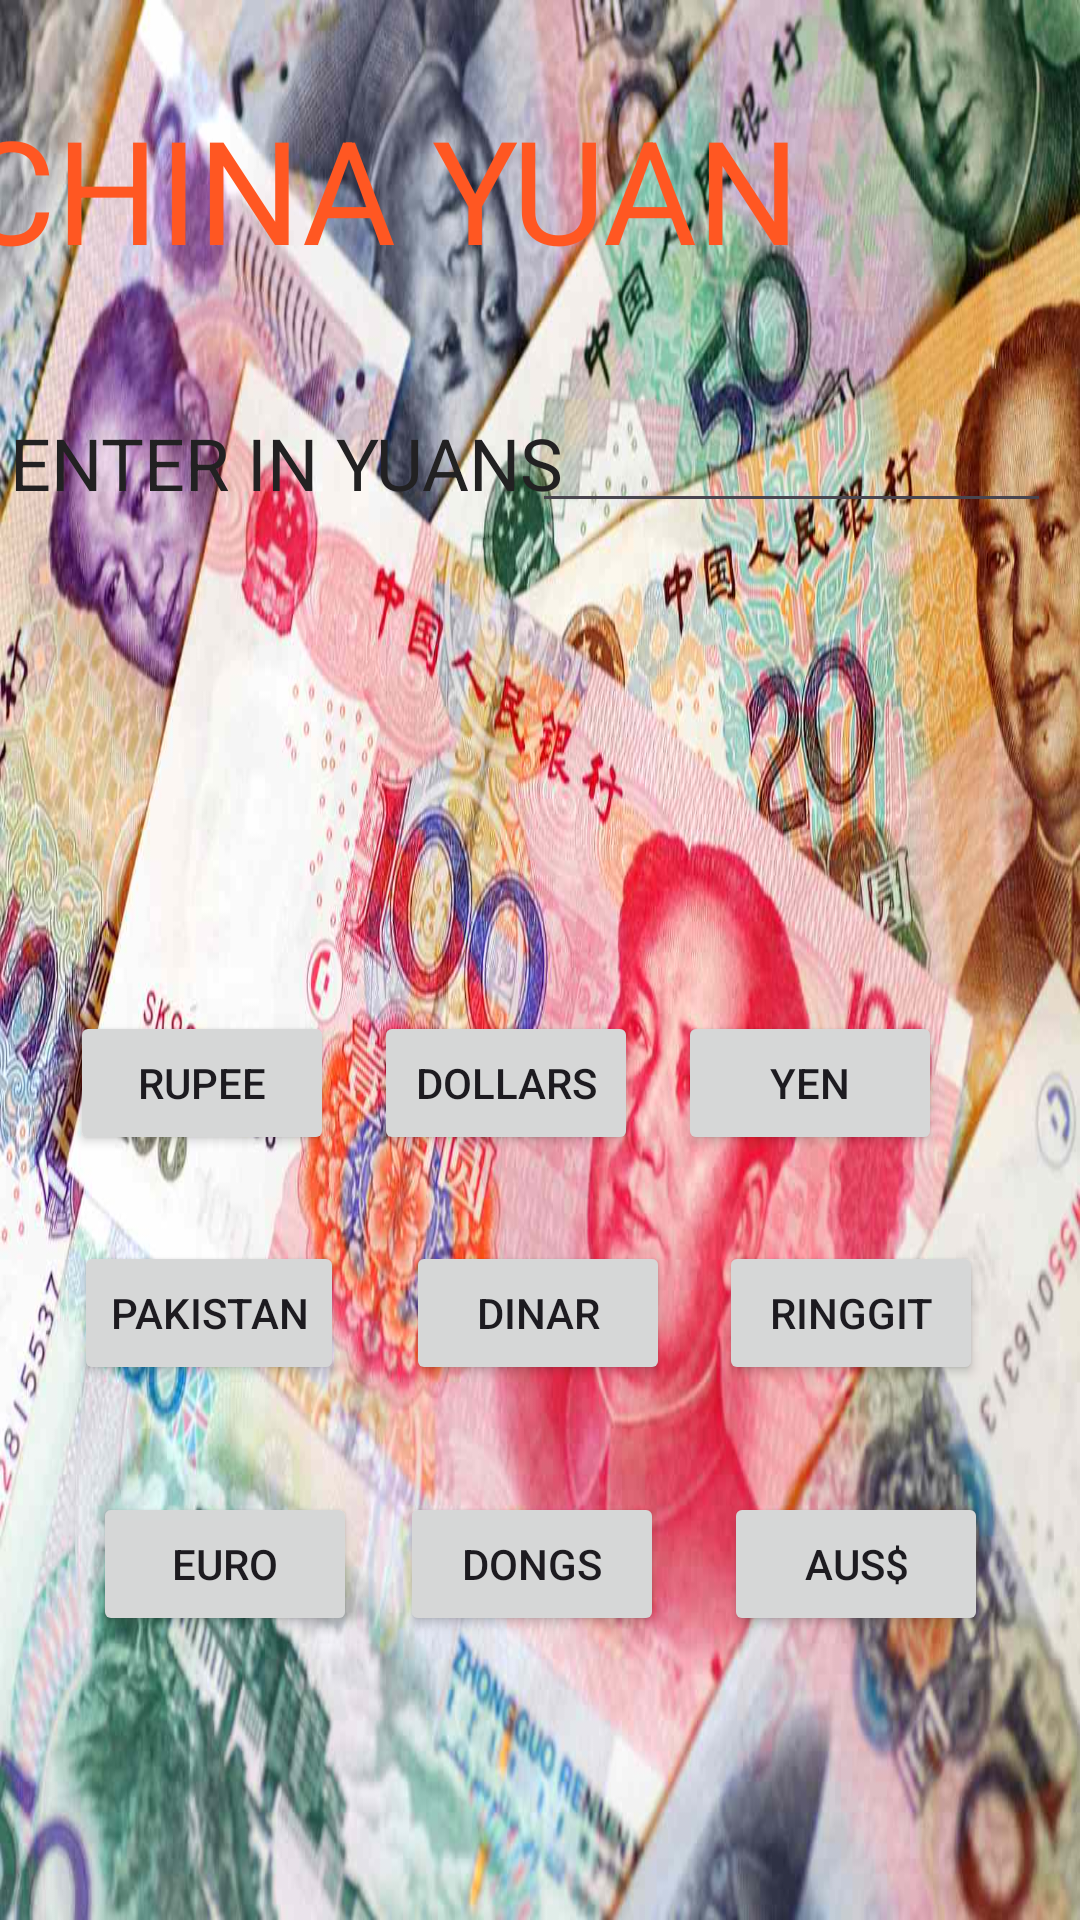

Produce the Android XML layout that renders to this screen, including the resource entries it uses.
<!-- AndroidManifest.xml: application theme Theme.Cc1 -->
<!-- res/layout/activity_yuan.xml -->
<?xml version="1.0" encoding="utf-8"?>
<androidx.constraintlayout.widget.ConstraintLayout xmlns:android="http://schemas.android.com/apk/res/android"
    xmlns:app="http://schemas.android.com/apk/res-auto"
    xmlns:tools="http://schemas.android.com/tools"
    android:layout_width="match_parent"
    android:layout_height="match_parent"
    android:background="@drawable/uann"
    tools:context=".MainActivity">

    <TextView
        android:id="@+id/textView"
        android:layout_width="383dp"
        android:layout_height="92dp"
        android:text="CHINA YUAN"
        android:textColor="#FF5722"
        android:textSize="48sp"
        app:layout_constraintBottom_toBottomOf="parent"
        app:layout_constraintEnd_toEndOf="parent"
        app:layout_constraintHorizontal_bias="0.571"
        app:layout_constraintStart_toStartOf="parent"
        app:layout_constraintTop_toTopOf="parent"
        app:layout_constraintVertical_bias="0.056" />

    <EditText
        android:id="@+id/T1"
        android:layout_width="173dp"
        android:layout_height="40dp"
        android:ems="10"
        android:inputType="text"
        app:layout_constraintBottom_toBottomOf="parent"
        app:layout_constraintEnd_toEndOf="parent"
        app:layout_constraintHorizontal_bias="0.949"
        app:layout_constraintStart_toStartOf="parent"
        app:layout_constraintTop_toTopOf="parent"
        app:layout_constraintVertical_bias="0.224" />

    <EditText
        android:id="@+id/T2"
        android:layout_width="367dp"
        android:layout_height="59dp"
        android:layout_marginStart="16dp"
        android:layout_marginTop="232dp"
        android:layout_marginEnd="28dp"
        android:layout_marginBottom="440dp"
        android:ems="10"
        android:inputType="text"
        android:textColor="#101010"
        android:textColorHint="#03A9F4"
        android:textSize="34sp"
        app:layout_constraintBottom_toBottomOf="parent"
        app:layout_constraintEnd_toEndOf="parent"
        app:layout_constraintHorizontal_bias="0.0"
        app:layout_constraintStart_toStartOf="parent"
        app:layout_constraintTop_toTopOf="parent"
        app:layout_constraintVertical_bias="1.0" />

    <Button
        android:id="@+id/buttonDOL"
        android:layout_width="wrap_content"
        android:layout_height="wrap_content"
        android:text="DOLLARS"
        app:layout_constraintBottom_toBottomOf="parent"
        app:layout_constraintEnd_toEndOf="parent"
        app:layout_constraintHorizontal_bias="0.458"
        app:layout_constraintStart_toStartOf="parent"
        app:layout_constraintTop_toTopOf="parent"
        app:layout_constraintVertical_bias="0.569" />

    <Button
        android:id="@+id/buttondin"
        android:layout_width="wrap_content"
        android:layout_height="wrap_content"
        android:text="DINAR"
        app:layout_constraintBottom_toBottomOf="parent"
        app:layout_constraintEnd_toEndOf="parent"
        app:layout_constraintHorizontal_bias="0.498"
        app:layout_constraintStart_toStartOf="parent"
        app:layout_constraintTop_toTopOf="parent"
        app:layout_constraintVertical_bias="0.699" />

    <Button
        android:id="@+id/buttonvit"
        android:layout_width="wrap_content"
        android:layout_height="wrap_content"
        android:text="DONGS"
        app:layout_constraintBottom_toBottomOf="parent"
        app:layout_constraintEnd_toEndOf="parent"
        app:layout_constraintHorizontal_bias="0.49"
        app:layout_constraintStart_toStartOf="parent"
        app:layout_constraintTop_toTopOf="parent"
        app:layout_constraintVertical_bias="0.84" />

    <Button
        android:id="@+id/buttondRUP"
        android:layout_width="wrap_content"
        android:layout_height="wrap_content"
        android:text="Rupee"
        app:layout_constraintBottom_toBottomOf="parent"
        app:layout_constraintEnd_toEndOf="parent"
        app:layout_constraintHorizontal_bias="0.086"
        app:layout_constraintStart_toStartOf="parent"
        app:layout_constraintTop_toTopOf="parent"
        app:layout_constraintVertical_bias="0.569" />

    <Button
        android:id="@+id/buttoneur"
        android:layout_width="wrap_content"
        android:layout_height="wrap_content"
        android:text="EURO"
        app:layout_constraintBottom_toBottomOf="parent"
        app:layout_constraintEnd_toEndOf="parent"
        app:layout_constraintHorizontal_bias="0.114"
        app:layout_constraintStart_toStartOf="parent"
        app:layout_constraintTop_toTopOf="parent"
        app:layout_constraintVertical_bias="0.84" />

    <Button
        android:id="@+id/buttonpak"
        android:layout_width="wrap_content"
        android:layout_height="wrap_content"
        android:text="Pakistan"
        app:layout_constraintBottom_toBottomOf="parent"
        app:layout_constraintEnd_toEndOf="parent"
        app:layout_constraintHorizontal_bias="0.091"
        app:layout_constraintStart_toStartOf="parent"
        app:layout_constraintTop_toTopOf="parent"
        app:layout_constraintVertical_bias="0.699" />

    <TextView
        android:id="@+id/textView2"
        android:layout_width="195dp"
        android:layout_height="48dp"
        android:text="ENTER IN YUANS"
        android:textColor="#222122"
        android:textColorHint="#BC0B0B"
        android:textSize="24sp"
        app:layout_constraintBottom_toBottomOf="parent"
        app:layout_constraintEnd_toEndOf="parent"
        app:layout_constraintHorizontal_bias="0.02"
        app:layout_constraintStart_toStartOf="parent"
        app:layout_constraintTop_toTopOf="parent"
        app:layout_constraintVertical_bias="0.233" />

    <Button
        android:id="@+id/buttonusd"
        android:layout_width="wrap_content"
        android:layout_height="wrap_content"
        android:text="YEN"
        app:layout_constraintBottom_toBottomOf="parent"
        app:layout_constraintEnd_toEndOf="parent"
        app:layout_constraintHorizontal_bias="0.815"
        app:layout_constraintStart_toStartOf="@+id/buttondRUP"
        app:layout_constraintTop_toTopOf="parent"
        app:layout_constraintVertical_bias="0.569" />

    <Button
        android:id="@+id/buttonrig"
        android:layout_width="wrap_content"
        android:layout_height="wrap_content"
        android:text="RINGGIT"
        app:layout_constraintBottom_toBottomOf="parent"
        app:layout_constraintEnd_toEndOf="parent"
        app:layout_constraintHorizontal_bias="0.881"
        app:layout_constraintStart_toStartOf="parent"
        app:layout_constraintTop_toTopOf="parent"
        app:layout_constraintVertical_bias="0.699" />

    <Button
        android:id="@+id/buttonaus"
        android:layout_width="wrap_content"
        android:layout_height="wrap_content"
        android:text="AUS$"
        app:layout_constraintBottom_toBottomOf="parent"
        app:layout_constraintEnd_toEndOf="parent"
        app:layout_constraintHorizontal_bias="0.877"
        app:layout_constraintStart_toStartOf="@+id/buttondRUP"
        app:layout_constraintTop_toTopOf="parent"
        app:layout_constraintVertical_bias="0.84" />

</androidx.constraintlayout.widget.ConstraintLayout>
<!-- resources referenced by this layout -->
<resources>
  <!-- drawable uann: jpg bitmap (drawable, 122539 bytes) -->
  <style name="Theme.Cc1" parent="Base.Theme.Cc1" />
  <style name="Base.Theme.Cc1" parent="Theme.Material3.DayNight.NoActionBar">
          
          
      </style>
</resources>
